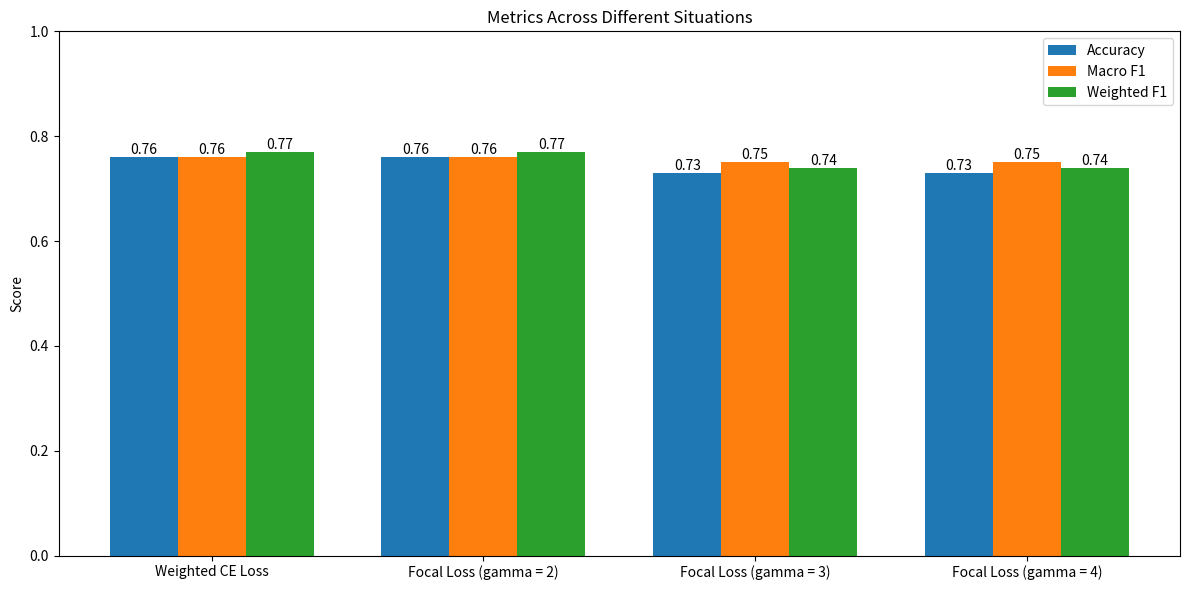

Write Python code to recreate this figure.
import matplotlib.pyplot as plt
import numpy as np

# Situations
# situations = ['1x', '2x', '4x', '6x', '8x', '10x']
situations = ['Weighted CE Loss', 'Focal Loss (gamma = 2)', 'Focal Loss (gamma = 3)', 'Focal Loss (gamma = 4)']

# Metrics labels
metrics_labels = ['Accuracy', 'Macro F1', 'Weighted F1']

# Data for Situation 1
# situation1_data = [0.521, 0.089, 0.684]
# situation2_data = [0.609, 0.099, 0.756]
# situation3_data = [0.707, 0.108, 0.827]
# situation4_data = [0.791, 0.115, 0.882]
# situation5_data = [0.822, 0.118, 0.901]
# situation6_data = [0.859, 0.121, 0.923]
# situation1_data = [0.49, 0.09, 0.66]
# situation2_data = [0.50, 0.09, 0.67]
# situation3_data = [0.48, 0.08, 0.64]
# situation4_data = [0.51, 0.09, 0.68]
situation1_data = [0.76, 0.76, 0.77]
situation2_data = [0.76, 0.76, 0.77]
situation3_data = [0.73, 0.75, 0.74]
situation4_data = [0.73, 0.75, 0.74]


# Combine all data
# all_data = np.vstack([situation1_data, situation2_data, situation3_data, situation4_data, situation5_data, situation6_data])
all_data = np.vstack([situation1_data, situation2_data, situation3_data, situation4_data])

# Plotting
fig, ax = plt.subplots(figsize=(12, 6))

# Setting the positions and width for the bars
pos = np.arange(len(situations))
bar_width = 0.25

for i, metric in enumerate(metrics_labels):
    bars = ax.bar(pos + i * bar_width, all_data[:, i], bar_width, label=metric)

    # Adding data labels on top of each bar
    for bar in bars:
        yval = bar.get_height()
        ax.text(bar.get_x() + bar.get_width()/2, yval, round(yval, 3), ha='center', va='bottom')

# Adding labels and title
ax.set_xticks(pos + bar_width)
ax.set_xticklabels(situations)
ax.set_ylabel('Score')
ax.set_ylim(0, 1)
ax.set_title('Metrics Across Different Situations')
ax.legend()

plt.tight_layout()
plt.savefig('plot.png', bbox_inches = 'tight')

